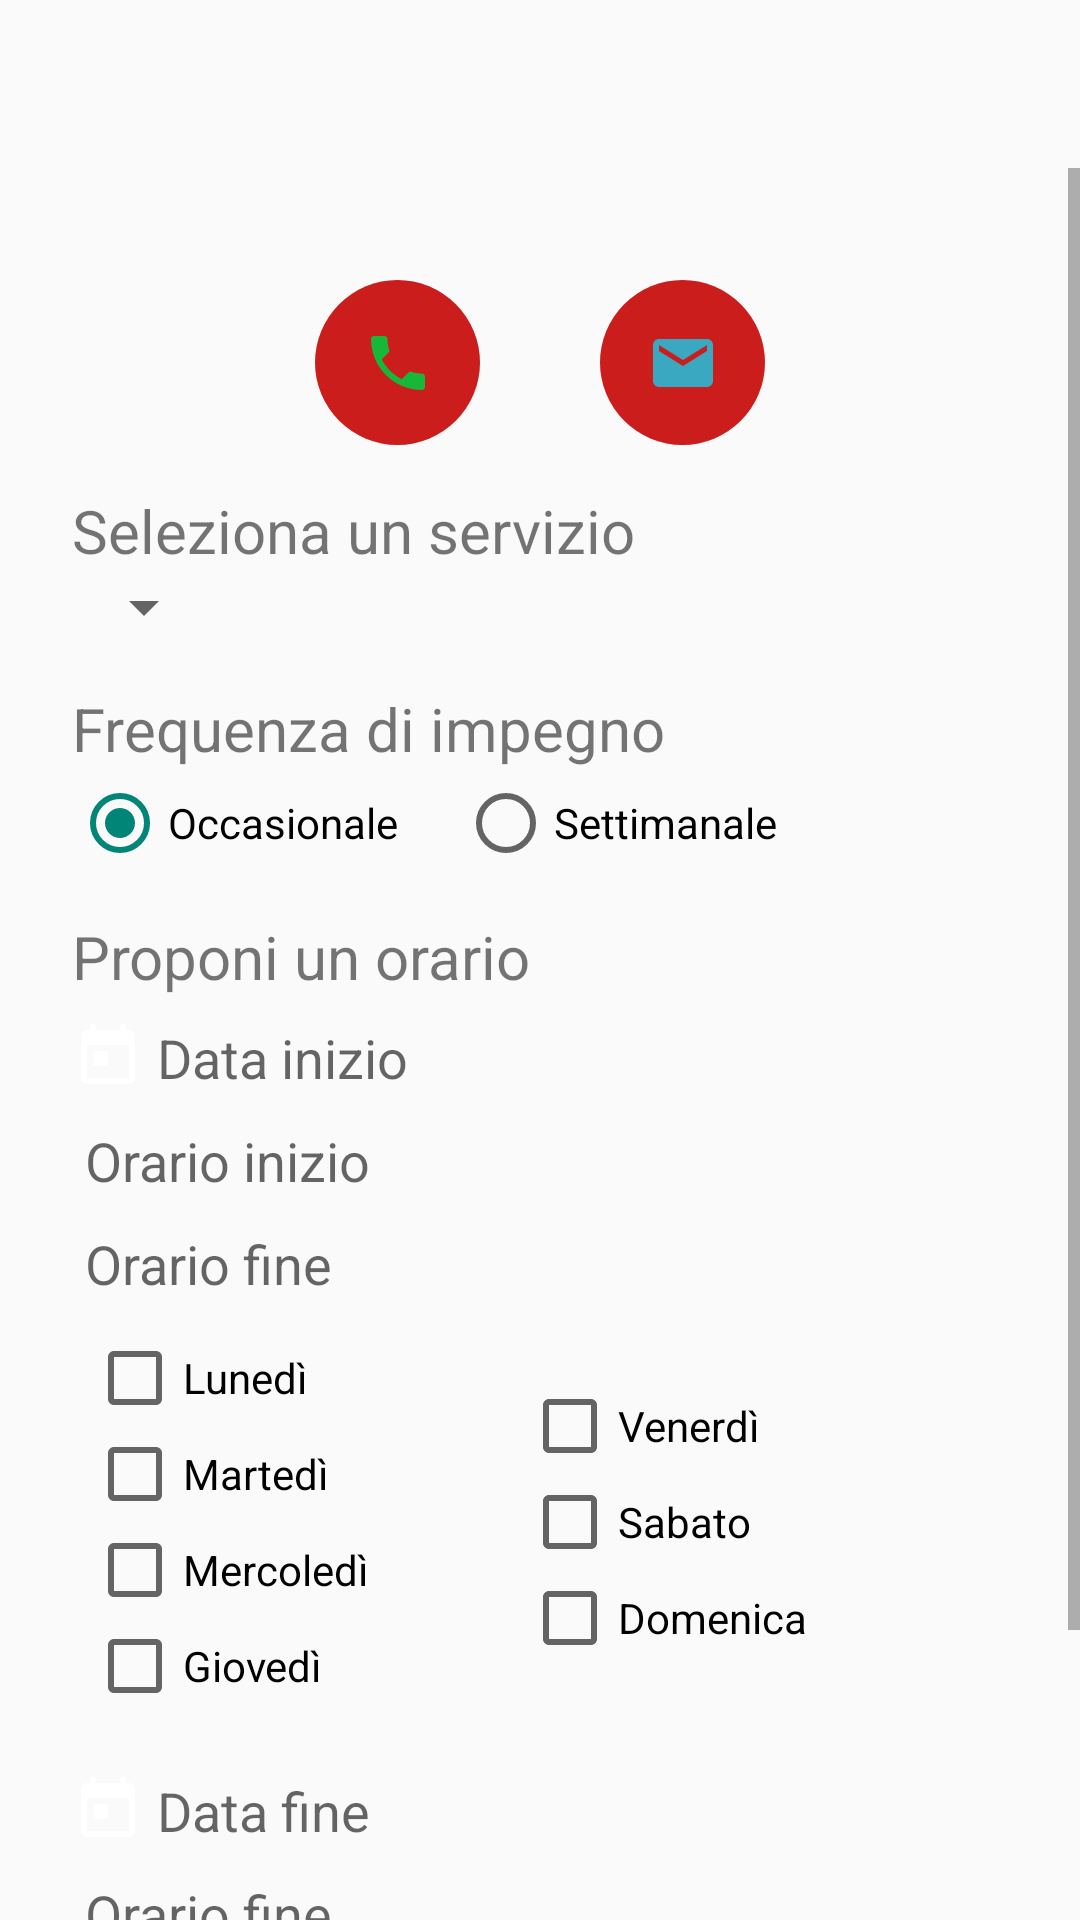

Here is an Android app screen rendered from its layout file. Give the layout XML and the strings, colors and styles it references.
<!-- AndroidManifest.xml: application theme AppTheme -->
<!-- res/layout/add_reservation.xml -->
<?xml version="1.0" encoding="utf-8"?>
<RelativeLayout
    xmlns:android="http://schemas.android.com/apk/res/android"
    xmlns:app="http://schemas.android.com/apk/res-auto"

    android:layout_width="match_parent"
    android:layout_height="match_parent">

    
    <androidx.appcompat.widget.Toolbar
        android:id="@+id/toolbar"
        android:layout_width="match_parent"
        android:layout_height="wrap_content">
        <TextView
            android:id="@+id/title"
            android:layout_width="wrap_content"
            android:layout_height="wrap_content"
            android:layout_gravity="center"
            android:textSize="20sp"/>
    </androidx.appcompat.widget.Toolbar>


    <ScrollView
        android:layout_width="match_parent"
        android:layout_height="wrap_content"
        android:orientation="vertical"
        android:layout_below="@id/toolbar">

        <LinearLayout
            android:focusableInTouchMode="true"
            android:orientation="vertical"
            android:layout_width="match_parent"
            android:layout_height="wrap_content"
            android:paddingTop="10dp"
            android:paddingLeft="24dp"
            android:paddingRight="24dp">

            <TextView
                android:id="@+id/contatta"
                android:layout_width="wrap_content"
                android:layout_height="wrap_content"
                android:textSize="15sp"/>
            <LinearLayout
                android:layout_width="match_parent"
                android:layout_height="wrap_content"
                android:layout_gravity="center_horizontal"
                android:layout_marginTop="7dp"
                android:gravity="center"
                android:orientation="horizontal">
                <ImageButton
                    android:id="@+id/buttonCall"
                    android:layout_width="55dp"
                    android:layout_height="55dp"
                    android:background="@drawable/shape_round"
                    android:src="@drawable/ic_phone" />
                <ImageButton
                    android:id="@+id/buttonMail"
                    android:layout_width="55dp"
                    android:layout_height="55dp"
                    android:layout_marginStart="40dp"
                    android:background="@drawable/shape_round"
                    android:src="@drawable/ic_mail" />
            </LinearLayout>
            <TextView
                android:layout_width="wrap_content"
                android:layout_height="wrap_content"
                android:text="Seleziona un servizio"
                android:textSize="20sp"
                android:layout_marginTop="15dp"/>
            <Spinner
                android:id="@+id/spinner_lavori"
                android:layout_width="wrap_content"
                android:layout_height="wrap_content"
                android:popupBackground="@color/primary_dark" />


            <TextView
                android:layout_width="wrap_content"
                android:layout_height="wrap_content"
                android:text="Frequenza di impegno"
                android:textSize="20sp"
                android:layout_marginTop="15dp"/>

            <RadioGroup
                android:id="@+id/radioGroup"
                android:layout_width="wrap_content"
                android:layout_height="wrap_content"
                android:layout_marginTop="2dp"
                android:orientation="horizontal">
                <RadioButton
                    android:id="@+id/occ"
                    android:layout_width="wrap_content"
                    android:layout_height="wrap_content"
                    android:checked="true"
                    android:text="Occasionale" />

                <RadioButton
                    android:id="@+id/sett"
                    android:layout_width="wrap_content"
                    android:layout_height="wrap_content"
                    android:layout_marginStart="20dp"
                    android:text="Settimanale" />
            </RadioGroup>
            <TextView
                android:layout_width="wrap_content"
                android:layout_height="wrap_content"
                android:text="Proponi un orario"
                android:textSize="20sp"
                android:layout_marginTop="15dp"/>

            <TextView android:id="@+id/input_data"
                android:layout_width="match_parent"
                android:layout_height="wrap_content"
                android:layout_marginTop="8dp"
                android:drawableStart="@drawable/ic_calendar"
                android:hint=" Data inizio "
                android:textSize="18sp"/>

            <TextView android:id="@+id/input_orario"
                android:layout_width="match_parent"
                android:layout_height="wrap_content"
                android:layout_marginTop="10dp"
                android:layout_marginBottom="10dp"
                android:drawableStart="@drawable/ic_time"
                android:hint=" Orario inizio "
                android:textSize="18sp"/>

            <TextView android:id="@+id/input_orario2_sett"
                android:layout_width="match_parent"
                android:layout_height="wrap_content"
                android:layout_marginBottom="10dp"
                android:drawableStart="@drawable/ic_time"
                android:hint=" Orario fine "
                android:textSize="18sp"/>


            <LinearLayout
                android:id="@+id/layoutSettimana"
                android:layout_width="match_parent"
                android:layout_height="wrap_content"
                android:orientation="horizontal"
                android:layout_marginBottom="10dp">

                <LinearLayout
                    android:layout_width="140dp"
                    android:layout_height="wrap_content"
                    android:layout_marginStart="5dp"
                    android:orientation="vertical">


                    <CheckBox
                        android:id="@+id/lun"
                        android:layout_width="wrap_content"
                        android:layout_height="wrap_content"
                        android:text="Lunedì"/>
                    <CheckBox
                        android:id="@+id/mar"
                        android:layout_width="wrap_content"
                        android:layout_height="wrap_content"
                        android:text="Martedì"/>
                    <CheckBox
                        android:id="@+id/mer"
                        android:layout_width="wrap_content"
                        android:layout_height="wrap_content"
                        android:text="Mercoledì"/>
                    <CheckBox
                        android:id="@+id/gio"
                        android:layout_width="wrap_content"
                        android:layout_height="wrap_content"
                        android:text="Giovedì"/>
                </LinearLayout>
                <LinearLayout
                    android:layout_width="140dp"
                    android:layout_height="wrap_content"
                    android:layout_marginStart="5dp"
                    android:layout_gravity="center_vertical"
                    android:orientation="vertical">
                    <CheckBox
                        android:id="@+id/ven"
                        android:layout_width="wrap_content"
                        android:layout_height="wrap_content"
                        android:text="Venerdì"/>
                    <CheckBox
                        android:id="@+id/sab"
                        android:layout_width="wrap_content"
                        android:layout_height="wrap_content"
                        android:text="Sabato"/>
                    <CheckBox
                        android:id="@+id/dom"
                        android:layout_width="wrap_content"
                        android:layout_height="wrap_content"
                        android:text="Domenica"/>
                </LinearLayout>
            </LinearLayout>

            <TextView android:id="@+id/input_data2"
                android:layout_width="match_parent"
                android:layout_height="wrap_content"
                android:layout_marginTop="10dp"
                android:drawableStart="@drawable/ic_calendar"
                android:hint=" Data fine "
                android:textSize="18sp"/>


            <TextView android:id="@+id/input_orario2"
                android:layout_width="match_parent"
                android:layout_height="wrap_content"
                android:layout_marginBottom="10dp"
                android:drawableStart="@drawable/ic_time"
                android:layout_marginTop="10dp"
                android:hint=" Orario fine "
                android:textSize="18sp"/>


            <androidx.appcompat.widget.AppCompatButton
                android:id="@+id/btnAdd"
                android:layout_width="fill_parent"
                android:layout_height="wrap_content"
                android:layout_marginTop="24dp"
                android:layout_marginBottom="24dp"
                android:padding="12dp"
                android:text="Invia richiesta"/>


        </LinearLayout>
    </ScrollView>
</RelativeLayout>
<!-- resources referenced by this layout -->
<resources>
  <color name="primary_dark">#E12929</color>
  <!-- drawable ic_calendar (drawable) -->
  <vector xmlns:android="http://schemas.android.com/apk/res/android"
      android:width="24dp"
      android:height="24dp"
      android:viewportWidth="24.0"
      android:viewportHeight="24.0">
      <path
          android:fillColor="#ffffff"
          android:pathData="M19,3h-1L18,1h-2v2L8,3L8,1L6,1v2L5,3c-1.11,0 -1.99,0.9 -1.99,2L3,19c0,1.1 0.89,2 2,2h14c1.1,0 2,-0.9 2,-2L21,5c0,-1.1 -0.9,-2 -2,-2zM19,19L5,19L5,8h14v11zM7,10h5v5L7,15z"/>
  </vector>
  <!-- drawable ic_mail (drawable) -->
  <vector xmlns:android="http://schemas.android.com/apk/res/android"
      android:width="24dp"
      android:height="24dp"
      android:viewportWidth="24.0"
      android:viewportHeight="24.0">
      <path
          android:fillColor="#3aa8c1"
          android:pathData="M20,4L4,4c-1.1,0 -1.99,0.9 -1.99,2L2,18c0,1.1 0.9,2 2,2h16c1.1,0 2,-0.9 2,-2L22,6c0,-1.1 -0.9,-2 -2,-2zM20,8l-8,5 -8,-5L4,6l8,5 8,-5v2z"/>
  </vector>
  <!-- drawable ic_phone (drawable) -->
  <vector xmlns:android="http://schemas.android.com/apk/res/android"
      android:width="24dp"
      android:height="24dp"
      android:viewportWidth="24.0"
      android:viewportHeight="24.0">
      <path
          android:fillColor="#17b739"
          android:pathData="M6.62,10.79c1.44,2.83 3.76,5.14 6.59,6.59l2.2,-2.2c0.27,-0.27 0.67,-0.36 1.02,-0.24 1.12,0.37 2.33,0.57 3.57,0.57 0.55,0 1,0.45 1,1V20c0,0.55 -0.45,1 -1,1 -9.39,0 -17,-7.61 -17,-17 0,-0.55 0.45,-1 1,-1h3.5c0.55,0 1,0.45 1,1 0,1.25 0.2,2.45 0.57,3.57 0.11,0.35 0.03,0.74 -0.25,1.02l-2.2,2.2z"/>
  </vector>
  <!-- drawable shape_round (drawable) -->
  <?xml version="1.0" encoding="utf-8"?>
  <shape xmlns:android="http://schemas.android.com/apk/res/android" android:shape="rectangle">
      <size android:height="80dp" android:width="80dp"/>
      <solid android:color="@color/primary_darker"/>
      <corners android:radius="40dp"/>
  </shape>
  <style name="AppTheme" parent="Theme.AppCompat.Light.DarkActionBar" />
  <color name="primary_darker">#CC1D1D</color>
</resources>
